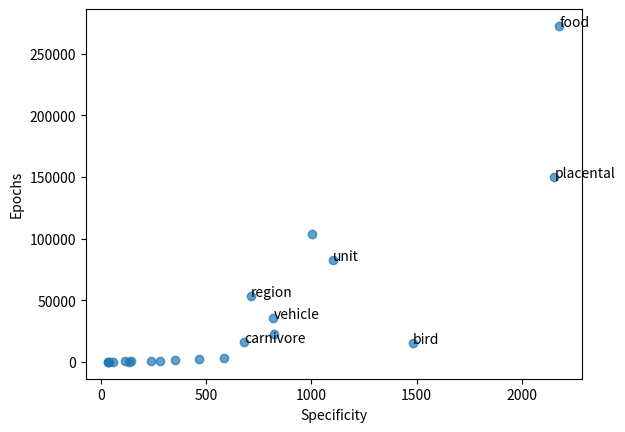

Reproduce this figure in Python.
import matplotlib.pyplot as plt


x = [34,37,54,133,34,238,140,112,281,353,464,583,678,820,712,1103,1481,1001,2155,819,2178]
y = [99,99,99,99,99,499,499,599,799,1499,2799,3099,15999,22599,53799,82599,15099,103499,150099,35999,272399]
labs = ["society","environment","chemical reaction","chemical process","society","agency","area","situation","dog","canine","natural process","administrative unit","carnivore","nutriment","region","unit","bird","container","placental","vehicle","food"]
print("lens :", len(x),len(y),len(labs))
fig, ax = plt.subplots()

ax.scatter(x, y, alpha=0.7)

for i in [12,14,15,16,18,19,20]:
    ax.annotate(labs[i], (x[i],y[i]))

plt.xlabel("Specificity")
plt.ylabel("Epochs")
plt.show()